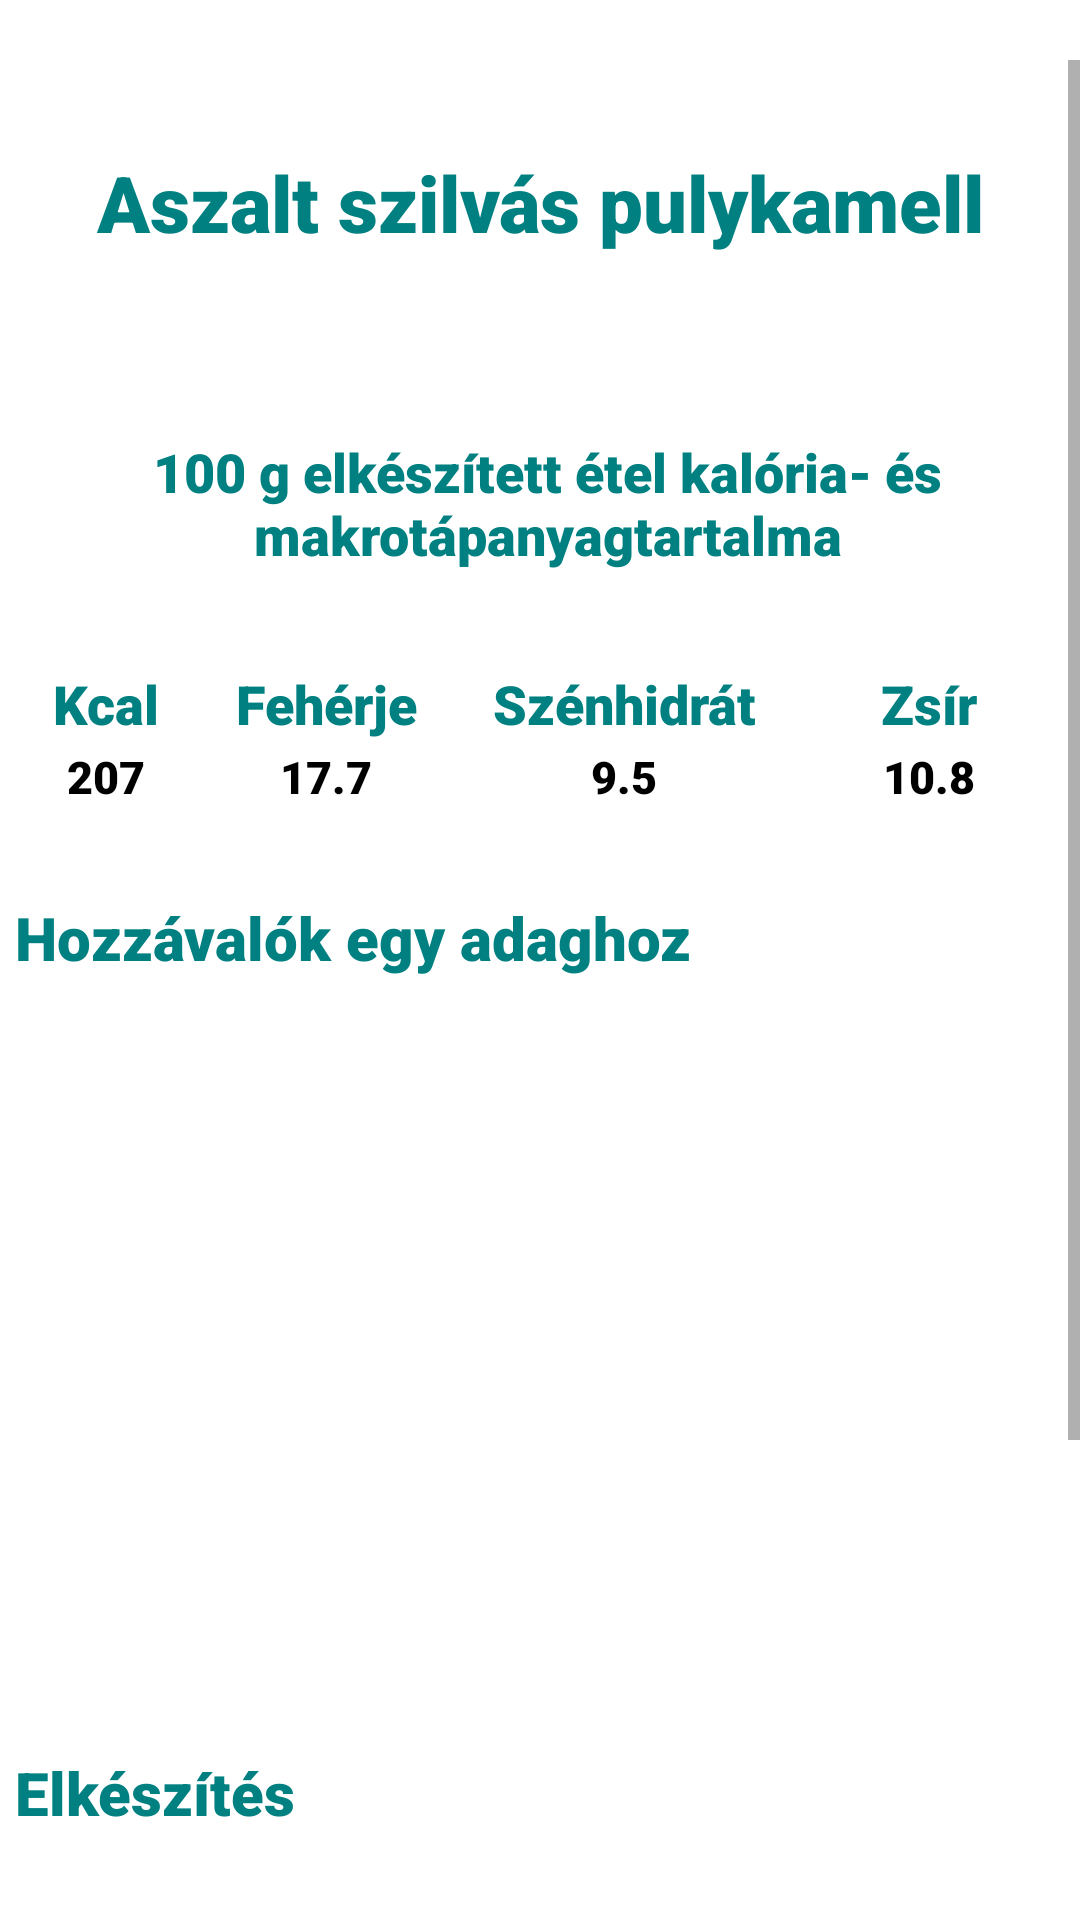

Android layout source for this screen:
<!-- AndroidManifest.xml: application theme Theme.Szakdoga -->
<!-- res/layout/recipe_window25.xml -->
<?xml version="1.0" encoding="utf-8"?>
<RelativeLayout xmlns:android="http://schemas.android.com/apk/res/android"
    android:layout_width="match_parent"
    android:layout_height="match_parent"
    android:orientation="vertical">


    <ScrollView
        android:id="@+id/scroll"
        android:layout_width="match_parent"
        android:layout_height="match_parent"
        android:layout_marginTop="20dp">

        <LinearLayout
            android:layout_width="match_parent"
            android:layout_height="wrap_content"
            android:orientation="vertical">

            <TextView
                android:id="@+id/food_name"
                android:layout_width="wrap_content"
                android:layout_height="wrap_content"
                android:layout_gravity="center_horizontal"
                android:layout_marginTop="30dp"
                android:layout_marginBottom="30dp"
                android:fontFamily="sans-serif-black"
                android:text="Aszalt szilvás pulykamell"
                android:textAlignment="center"
                android:textColor="#008080"
                android:textSize="26sp" />

            <TextView
                android:layout_width="wrap_content"
                android:layout_height="wrap_content"
                android:layout_marginStart="5dp"
                android:layout_marginTop="30dp"
                android:layout_marginBottom="30dp"
                android:fontFamily="sans-serif-black"
                android:text="@string/kesz_kaja"
                android:textAlignment="center"
                android:textColor="#008080"
                android:textSize="18sp" />

            <TableLayout
                android:layout_width="350dp"
                android:layout_height="wrap_content"
                android:layout_gravity="center">

                <TableRow>

                    <TextView
                        android:id="@+id/kcal"
                        android:layout_width="wrap_content"
                        android:layout_height="wrap_content"
                        android:layout_weight="1"
                        android:fontFamily="sans-serif-black"
                        android:padding="2dp"
                        android:text="@string/kcal"
                        android:textAlignment="center"
                        android:textColor="#008080"
                        android:textSize="18sp" />

                    <TextView
                        android:id="@+id/feherje"
                        android:layout_width="wrap_content"
                        android:layout_height="wrap_content"
                        android:layout_weight="1"
                        android:fontFamily="sans-serif-black"
                        android:padding="2dp"
                        android:text="@string/feherje"
                        android:textAlignment="center"
                        android:textColor="#008080"
                        android:textSize="18sp" />

                    <TextView
                        android:id="@+id/szenhidrat"
                        android:layout_width="wrap_content"
                        android:layout_height="wrap_content"
                        android:layout_weight="1"
                        android:fontFamily="sans-serif-black"
                        android:padding="2dp"
                        android:text="@string/szenhidrat"
                        android:textAlignment="center"
                        android:textColor="#008080"
                        android:textSize="18sp" />

                    <TextView
                        android:id="@+id/zsir"
                        android:layout_width="69dp"
                        android:layout_height="wrap_content"
                        android:layout_weight="1"
                        android:fontFamily="sans-serif-black"
                        android:padding="2dp"
                        android:text="@string/zsir"
                        android:textAlignment="center"
                        android:textColor="#008080"
                        android:textSize="18sp" />
                </TableRow>

                <TableRow>

                    <TextView
                        android:id="@+id/makro"
                        android:layout_width="wrap_content"
                        android:layout_height="wrap_content"
                        android:layout_weight="1"
                        android:fontFamily="sans-serif-black"
                        android:text="207"
                        android:textAlignment="center"
                        android:textColor="@color/black"
                        android:textSize="15sp" />

                    <TextView
                        android:id="@+id/makro_f"
                        android:layout_width="wrap_content"
                        android:layout_height="wrap_content"
                        android:layout_weight="1"
                        android:fontFamily="sans-serif-black"
                        android:text="17.7"
                        android:textAlignment="center"
                        android:textColor="@color/black"
                        android:textSize="15sp" />

                    <TextView
                        android:id="@+id/makro_sz"
                        android:layout_width="wrap_content"
                        android:layout_height="wrap_content"
                        android:layout_weight="1"
                        android:fontFamily="sans-serif-black"
                        android:text="9.5"
                        android:textAlignment="center"
                        android:textColor="@color/black"
                        android:textSize="15sp" />

                    <TextView
                        android:id="@+id/makro_zs"
                        android:layout_width="wrap_content"
                        android:layout_height="wrap_content"
                        android:layout_weight="1"
                        android:fontFamily="sans-serif-black"
                        android:text="10.8"
                        android:textAlignment="center"
                        android:textColor="@color/black"
                        android:textSize="15sp" />
                </TableRow>

            </TableLayout>


            <LinearLayout
                android:layout_width="match_parent"
                android:layout_height="285dp"
                android:clickable="false"
                android:orientation="vertical">

                <TextView
                    android:id="@+id/ingredients"
                    android:layout_width="wrap_content"
                    android:layout_height="wrap_content"
                    android:layout_marginStart="5dp"
                    android:layout_marginTop="30dp"
                    android:fontFamily="sans-serif-black"
                    android:text="@string/hozzavalok"
                    android:textColor="#008080"
                    android:textSize="20sp" />



                <ListView
                    android:id="@+id/ingredients_list"
                    android:layout_width="match_parent"
                    android:layout_height="wrap_content"
                    android:clickable="false"

                    >

                </ListView>

            </LinearLayout>


            <TextView
                android:id="@+id/preparation"
                android:layout_width="wrap_content"
                android:layout_height="wrap_content"
                android:layout_marginStart="5dp"
                android:layout_marginTop="30dp"
                android:fontFamily="sans-serif-black"
                android:text="@string/elkeszites"
                android:textColor="#008080"
                android:textSize="20sp" />

            <TextView
                android:id="@+id/preparation_text"
                android:layout_width="match_parent"
                android:layout_height="wrap_content"
                android:layout_marginStart="5dp"
                android:layout_marginTop="30dp"
                android:fontFamily="sans-serif-black"
                android:text="@string/aszalt_szilvas_pulyk"
                android:textColor="@color/black"
                android:textSize="15sp" />

        </LinearLayout>
    </ScrollView>
</RelativeLayout>
<!-- resources referenced by this layout -->
<resources>
  <string name="aszalt_szilvas_pulyk">A füstölt szalonnát vékony csíkokra vágjuk (kb 3x0,5 cm), majd ezekkel a csíkokkal sűrűn megtüzdeljük a pulykamellet. A húst óvatosan megsózzuk (a szalonnák sósságát is figyelembe véve), majd a szeletelt bacon-nel befedjük. Sütőzacskóba helyezzük a pulykát. A szilvákat és a megmaradt szalonnadarabokat a hús köré rendezzük. A sütőzacskót lezárjuk, egy kb. 20x30 cm-es tepsibe helyezzük, és a sütőben 180 fokon pirosra sütjük a húst. Tálaláskor a húst vékonyan szeleteljük, a főtt aszalt szilvákkal és krumplipürével tálaljuk.</string>
  <string name="elkeszites">Elkészítés</string>
  <string name="feherje">Fehérje</string>
  <string name="hozzavalok">Hozzávalók egy adaghoz</string>
  <string name="kcal">Kcal</string>
  <string name="kesz_kaja">100 g elkészített étel kalória- és makrotápanyagtartalma</string>
  <string name="szenhidrat">Szénhidrát</string>
  <string name="zsir">Zsír</string>
  <style name="Theme.Szakdoga" parent="Theme.MaterialComponents.DayNight.DarkActionBar">
          
          <item name="colorPrimary">#008080</item>
          <item name="colorPrimaryVariant">@color/purple_700</item>
          <item name="colorOnPrimary">@color/white</item>
          
          <item name="colorSecondary">@color/teal_200</item>
          <item name="colorSecondaryVariant">@color/teal_700</item>
          <item name="colorOnSecondary">@color/black</item>
          
          <item name="android:statusBarColor" tools:targetApi="l">?attr/colorPrimaryVariant</item>
          
      </style>
  <!-- not gathered from this repository: default colours our renderer supplied (Android Studio template values) -->
  <color name="purple_700">#FF3700B3</color>
  <color name="teal_200">#FF03DAC5</color>
  <color name="teal_700">#FF018786</color>
  <color name="black">#FF000000</color>
  <color name="white">#FFFFFFFF</color>
</resources>
